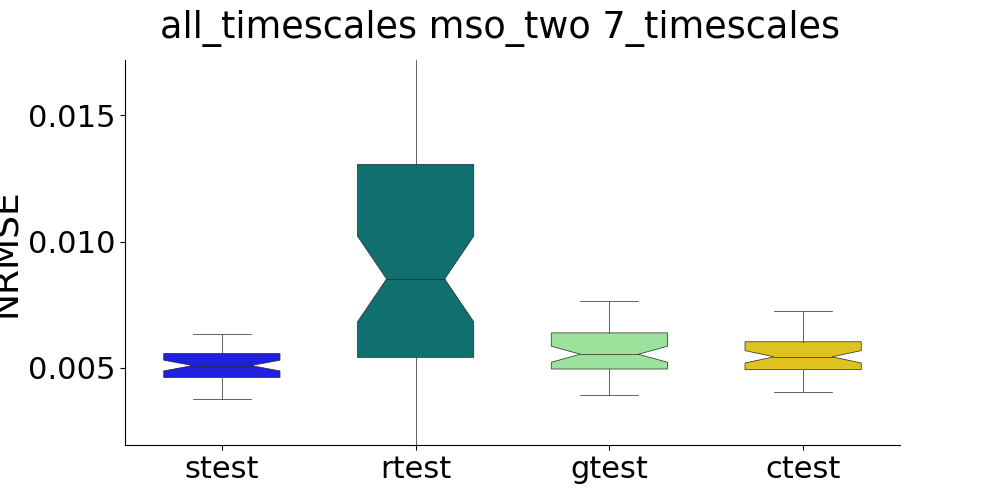

The table this chart was drawn from, first rows:
, strain, stest, rtrain, rtest, gtrain, gtest, ctrain, ctest
0, , 0.005666, , 0.003383, , 0.006467, , 0.006448
1, , 0.003749, , 0.006567, , 0.006469, , 0.006502
2, , 0.004727, , 0.00729, , 0.004589, , 0.004592
3, , 0.005663, , 0.005373, , 0.005197, , 0.005188
4, , 0.005391, , 0.006482, , 0.004651, , 0.004684
5, , 0.006002, , 0.01103, , 0.006406, , 0.006392
6, , 0.00418, , 0.002142, , 0.006459, , 0.006443
7, , 0.005585, , 0.002627, , 0.004982, , 0.005114
8, , 0.004526, , 0.01788, , 0.00576, , 0.005774
9, , 0.006043, , 0.01315, , 0.005637, , 0.005652
10, , 0.005379, , 0.004505, , 0.005249, , 0.005307
11, , 0.003931, , 0.003349, , 0.006081, , 0.006021
12, , 0.004175, , 0.01696, , 0.006311, , 0.006271
13, , 0.005626, , 0.009054, , 0.004782, , 0.004821
14, , 0.004679, , 0.00556, , 0.005115, , 0.005143
15, , 0.005217, , 0.02171, , 0.005872, , 0.005881
16, , 0.005682, , 0.02861, , 0.004865, , 0.004882
17, , 0.00491, , 0.03209, , 0.006682, , 0.005814
18, , 0.0045, , 0.008576, , 0.004752, , 0.004797
19, , 0.004838, , 0.01091, , 0.005214, , 0.005226
20, , 0.005213, , 0.02417, , 0.007651, , 0.005163
21, , 0.005399, , 0.008255, , 0.005061, , 0.005078
22, , 0.005745, , 0.01099, , 0.005278, , 0.005283
23, , 0.004822, , 0.009177, , 0.005862, , 0.005855
24, , 0.004904, , 0.002126, , 0.007341, , 0.007268
25, , 0.005971, , 0.007148, , 0.004826, , 0.004869
26, , 0.005248, , 0.04279, , 0.00482, , 0.004894
27, , 0.004906, , 0.005076, , 0.00715, , 0.007049
28, , 0.004464, , 0.007255, , 0.005446, , 0.005455
29, , 0.005502, , 0.01278, , 0.004269, , 0.004324
30, , 0.004982, , 0.001939, , 0.006043, , 0.00603
31, , 0.004525, , 0.01174, , 0.003925, , 0.004056
32, , 0.005617, , 0.004483, , 0.005101, , 0.005179
33, , 0.005358, , 0.02135, , 0.006188, , 0.006232
34, , 0.004729, , 0.01492, , 0.005162, , 0.005204
35, , 0.005067, , 0.02541, , 0.005402, , 0.005415
36, , 0.005513, , 0.008649, , 0.01147, , 0.004793
37, , 0.004106, , 0.01142, , 0.00552, , 0.005503
38, , 0.004589, , 0.0105, , 0.004749, , 0.004788
39, , 0.005109, , 0.03161, , 0.00494, , 0.005012
40, , 0.004441, , 0.008465, , 0.005553, , 0.005563
41, , 0.006315, , 0.004315, , 0.006678, , 0.006629
42, , 0.004591, , 0.01163, , 0.00455, , 0.004642
43, , 0.004678, , 0.001988, , 0.005915, , 0.005879
44, , 0.00492, , 0.007777, , 0.006787, , 0.006789
45, , 0.005334, , 0.005529, , 0.006257, , 0.006224
46, , 0.00727, , 0.007243, , 0.004578, , 0.004723
47, , 0.005461, , 0.005655, , 0.00716, , 0.007143
48, , 0.006354, , 0.01863, , 0.006098, , 0.00603
49, , 0.004072, , 0.004403, , 0.009929, , 0.005769
